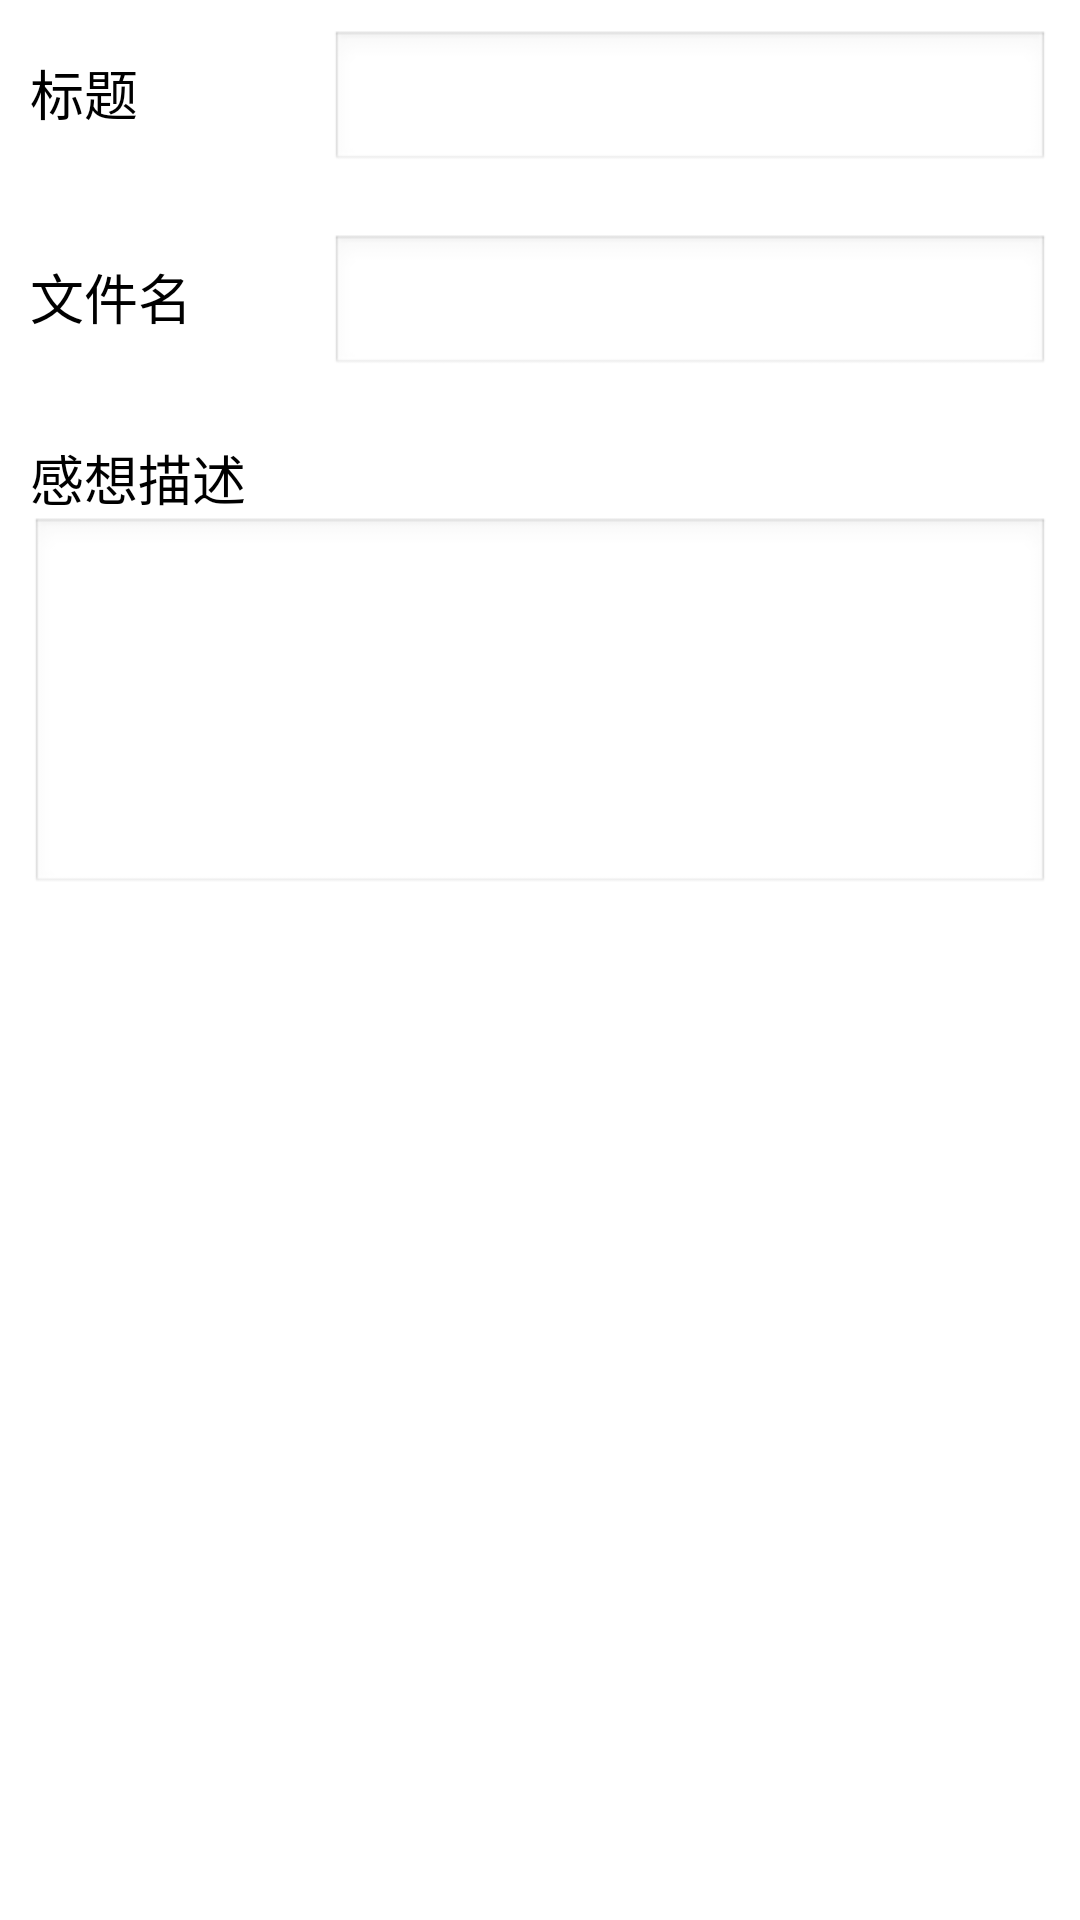

This screen was rendered from an Android layout file. Write that file and the resources it references.
<!-- AndroidManifest.xml: application theme AppTheme -->
<!-- res/layout/upload_file.xml -->
<?xml version="1.0" encoding="utf-8"?>


<LinearLayout xmlns:android="http://schemas.android.com/apk/res/android"
    android:orientation="vertical" android:layout_width="match_parent"
    android:layout_height="match_parent">

    <LinearLayout
        android:padding="10dp"
        android:layout_width="match_parent"
        android:layout_height="wrap_content">
        <TextView
            style="@style/textView_middle"
            android:layout_width="100dp"
            android:layout_height="wrap_content"
            android:text="标题"/>
        <EditText
            android:layout_width="0dp"
            android:layout_height="wrap_content"
            android:layout_weight="1"
            style="@style/textView_middle"
            android:id="@+id/title"/>
        </LinearLayout>

    <LinearLayout
        android:padding="10dp"
        android:layout_width="match_parent"
        android:layout_height="wrap_content">
        <TextView
            style="@style/textView_middle"
            android:layout_width="100dp"
            android:layout_height="wrap_content"
            android:text="文件名"/>
        <EditText
            android:layout_width="0dp"
            android:layout_height="wrap_content"
            android:layout_weight="1"
            style="@style/textView_middle"
            android:id="@+id/file_name"/>
    </LinearLayout>


    <LinearLayout
        android:padding="10dp"
        android:layout_width="match_parent"
        android:orientation="vertical"
        android:layout_height="wrap_content">
        <TextView
            style="@style/textView_middle"
            android:layout_width="wrap_content"
            android:layout_height="wrap_content"
            android:text="感想描述"/>
        <EditText
            android:gravity="left|top"
            android:layout_width="match_parent"
            android:layout_height="wrap_content"
            android:layout_weight="1"
            android:minLines="5"
            style="@style/textView_middle"
            android:id="@+id/desc"/>
    </LinearLayout>
</LinearLayout>
<!-- resources referenced by this layout -->
<resources>
  <style name="textView_middle" parent="android:TextAppearance.Holo.Medium">
      </style>
  <style name="AppTheme" parent="AppBaseTheme">
          
      </style>
  <style name="AppBaseTheme" parent="android:Theme.Light">
          
      </style>
</resources>
